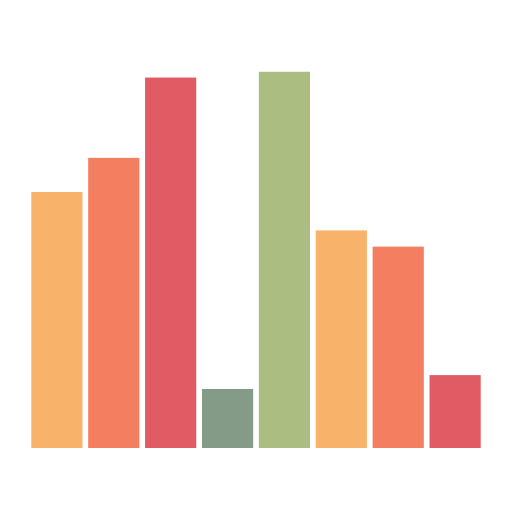
t = 0.00 s
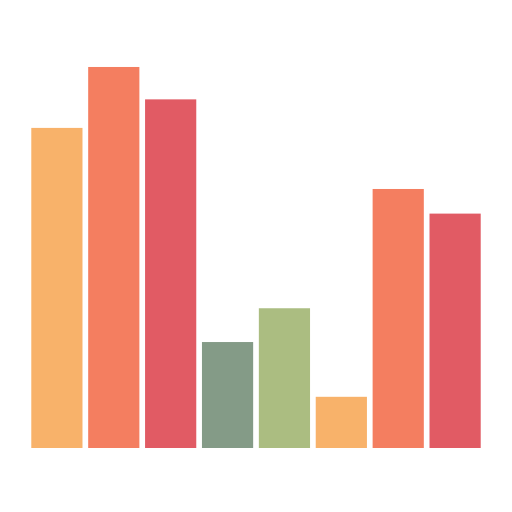
t = 0.28 s
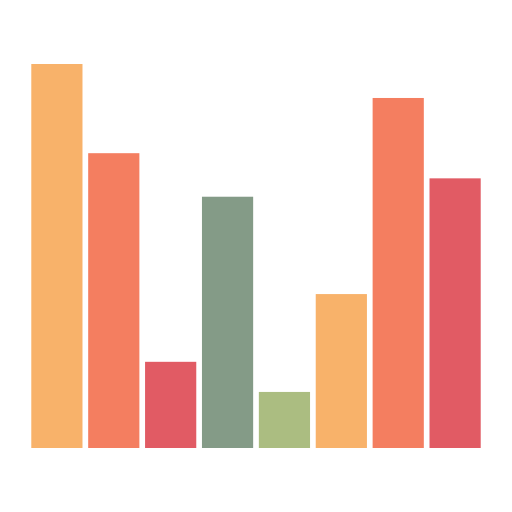
t = 0.56 s
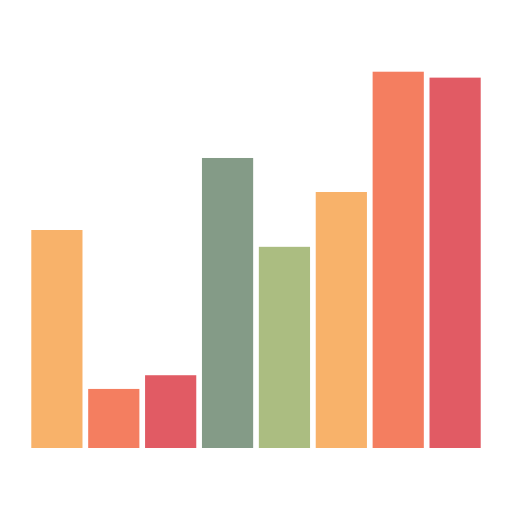
t = 0.83 s
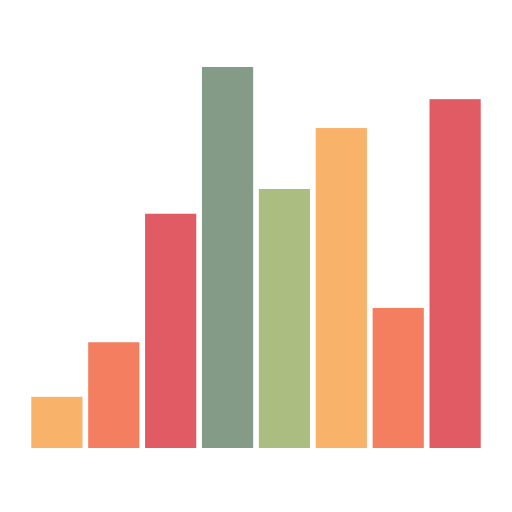
t = 1.11 s
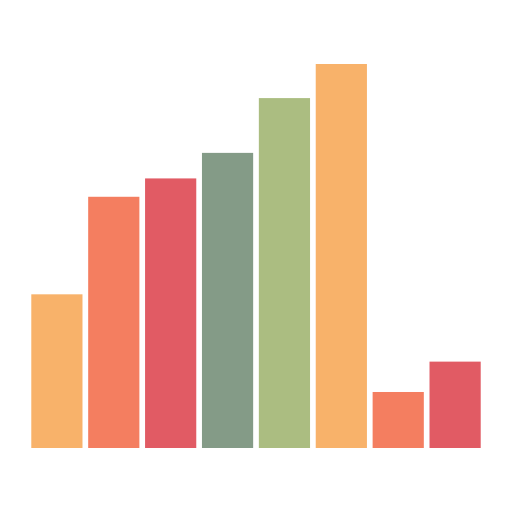
t = 1.39 s

The animated SVG that drew these frames (rendered in a browser with its animation timeline set to each time). Animation: 8 SMIL elements (animate=8); one cycle of 1.67 s, repeats indefinitely.

<svg xmlns="http://www.w3.org/2000/svg"
  xmlns:xlink="http://www.w3.org/1999/xlink" style="margin:auto;background:transparent;display:block;" width="200px" height="200px" viewBox="0 0 100 100" preserveAspectRatio="xMidYMid">
  <g transform="rotate(180 50 50)">
    <rect x="6.111111111111111" y="12.5" width="10" height="40" fill="#e15b64">
      <animate attributeName="height" calcMode="spline" values="50;75;10;50" times="0;0.33;0.66;1" dur="1.6666666666666667s" keySplines="0.5 0 0.5 1;0.5 0 0.5 1;0.5 0 0.5 1" repeatCount="indefinite" begin="-1.25s"></animate>
    </rect>
    <rect x="17.22222222222222" y="12.5" width="10" height="40" fill="#f47e60">
      <animate attributeName="height" calcMode="spline" values="50;75;10;50" times="0;0.33;0.66;1" dur="1.6666666666666667s" keySplines="0.5 0 0.5 1;0.5 0 0.5 1;0.5 0 0.5 1" repeatCount="indefinite" begin="-1.4583333333333335s"></animate>
    </rect>
    <rect x="28.333333333333336" y="12.5" width="10" height="40" fill="#f8b26a">
      <animate attributeName="height" calcMode="spline" values="50;75;10;50" times="0;0.33;0.66;1" dur="1.6666666666666667s" keySplines="0.5 0 0.5 1;0.5 0 0.5 1;0.5 0 0.5 1" repeatCount="indefinite" begin="-0.8333333333333334s"></animate>
    </rect>
    <rect x="39.44444444444444" y="12.5" width="10" height="40" fill="#abbd81">
      <animate attributeName="height" calcMode="spline" values="50;75;10;50" times="0;0.33;0.66;1" dur="1.6666666666666667s" keySplines="0.5 0 0.5 1;0.5 0 0.5 1;0.5 0 0.5 1" repeatCount="indefinite" begin="-0.625s"></animate>
    </rect>
    <rect x="50.55555555555556" y="12.5" width="10" height="40" fill="#849b87">
      <animate attributeName="height" calcMode="spline" values="50;75;10;50" times="0;0.33;0.66;1" dur="1.6666666666666667s" keySplines="0.5 0 0.5 1;0.5 0 0.5 1;0.5 0 0.5 1" repeatCount="indefinite" begin="-1.0416666666666667s"></animate>
    </rect>
    <rect x="61.66666666666667" y="12.5" width="10" height="40" fill="#e15b64">
      <animate attributeName="height" calcMode="spline" values="50;75;10;50" times="0;0.33;0.66;1" dur="1.6666666666666667s" keySplines="0.5 0 0.5 1;0.5 0 0.5 1;0.5 0 0.5 1" repeatCount="indefinite" begin="-0.4166666666666667s"></animate>
    </rect>
    <rect x="72.77777777777777" y="12.5" width="10" height="40" fill="#f47e60">
      <animate attributeName="height" calcMode="spline" values="50;75;10;50" times="0;0.33;0.66;1" dur="1.6666666666666667s" keySplines="0.5 0 0.5 1;0.5 0 0.5 1;0.5 0 0.5 1" repeatCount="indefinite" begin="-0.20833333333333334s"></animate>
    </rect>
    <rect x="83.88888888888889" y="12.5" width="10" height="40" fill="#f8b26a">
      <animate attributeName="height" calcMode="spline" values="50;75;10;50" times="0;0.33;0.66;1" dur="1.6666666666666667s" keySplines="0.5 0 0.5 1;0.5 0 0.5 1;0.5 0 0.5 1" repeatCount="indefinite" begin="0s"></animate>
    </rect>
  </g>
</svg>
